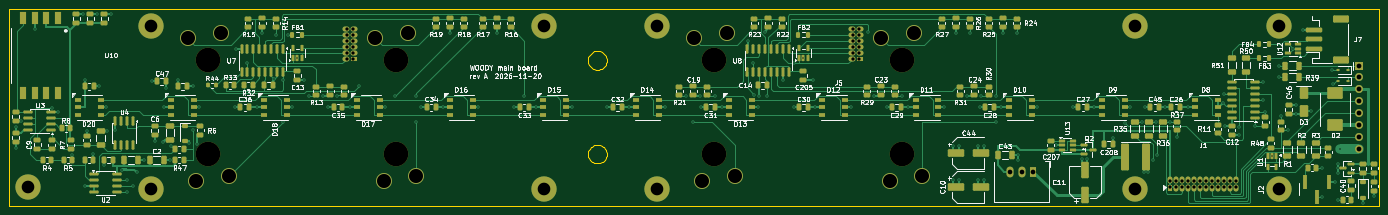
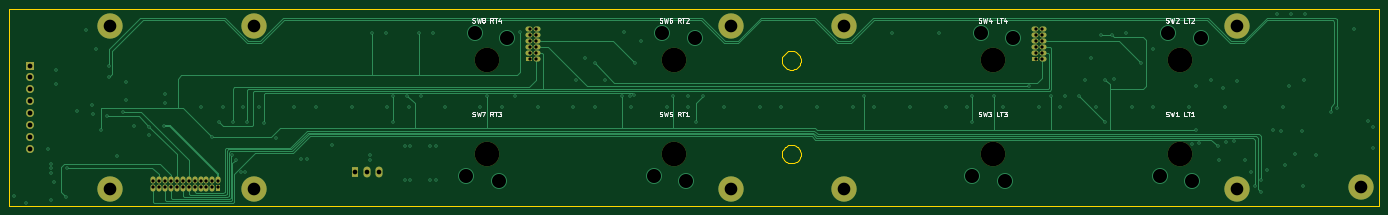
Circuit board: 13 layer files. Board 292.4 x 42.0 mm.
- bottom_copper: main-board-B_Cu.gbr (23406 bytes)
- bottom_mask: main-board-B_Mask.gbr (3667 bytes)
- paste: main-board-B_Paste.gbr (490 bytes)
- bottom_silk: main-board-B_Silkscreen.gbr (22043 bytes)
- outline: main-board-Edge_Cuts.gbr (4884 bytes)
- top_copper: main-board-F_Cu.gbr (83549 bytes)
- top_mask: main-board-F_Mask.gbr (22528 bytes)
- paste: main-board-F_Paste.gbr (18841 bytes)
- top_silk: main-board-F_Silkscreen.gbr (205508 bytes)
- inner_copper: main-board-In1_Cu.gbr (232787 bytes)
- inner_copper: main-board-In2_Cu.gbr (318858 bytes)
- drill: main-board-NPTH.drl (485 bytes)
- drill: main-board-PTH.drl (4515 bytes)

=== bottom_copper: main-board-B_Cu.gbr (23406 bytes, source omitted) ===
=== bottom_mask: main-board-B_Mask.gbr ===
%TF.GenerationSoftware,KiCad,Pcbnew,9.0.9-9.0.9~ubuntu24.04.1*%
%TF.CreationDate,2026-11-20T21:56:05+00:00*%
%TF.ProjectId,main-board,6d61696e-2d62-46f6-9172-642e6b696361,A*%
%TF.SameCoordinates,Original*%
%TF.FileFunction,Soldermask,Bot*%
%TF.FilePolarity,Negative*%
%FSLAX46Y46*%
G04 Gerber Fmt 4.6, Leading zero omitted, Abs format (unit mm)*
G04 Created by KiCad (PCBNEW 9.0.9-9.0.9~ubuntu24.04.1) date 2026-11-20 21:56:05*
%MOMM*%
%LPD*%
G01*
G04 APERTURE LIST*
%ADD10R,1.500000X1.070000*%
%ADD11O,1.500000X1.070000*%
%ADD12C,3.100000*%
%ADD13C,5.400000*%
%ADD14R,1.700000X1.700000*%
%ADD15O,1.700000X1.700000*%
%ADD16R,1.070000X1.500000*%
%ADD17O,1.070000X1.500000*%
%ADD18R,1.500000X2.300000*%
%ADD19O,1.500000X2.300000*%
%ADD20C,5.250000*%
G04 APERTURE END LIST*
D10*
%TO.C,J4*%
X141035000Y-111159999D03*
D11*
X139335000Y-111159999D03*
X141035000Y-109889999D03*
X139335000Y-109889999D03*
X141035000Y-108619999D03*
X139335000Y-108619999D03*
X141035000Y-107349999D03*
X139335000Y-107349999D03*
X141035000Y-106079999D03*
X139335000Y-106079999D03*
X141035000Y-104809999D03*
X139335000Y-104809999D03*
%TD*%
D12*
%TO.C,H8*%
X307700000Y-104100000D03*
D13*
X307700000Y-104100000D03*
%TD*%
D12*
%TO.C,H6*%
X205800000Y-104100000D03*
D13*
X205800000Y-104100000D03*
%TD*%
D12*
%TO.C,H11*%
X338450000Y-104100000D03*
D13*
X338450000Y-104100000D03*
%TD*%
D12*
%TO.C,H7*%
X307700000Y-138900000D03*
D13*
X307700000Y-138900000D03*
%TD*%
D12*
%TO.C,H9*%
X71500000Y-138500000D03*
D13*
X71500000Y-138500000D03*
%TD*%
D12*
%TO.C,H10*%
X338450000Y-138900000D03*
D13*
X338450000Y-138900000D03*
%TD*%
D14*
%TO.C,J6*%
X355600000Y-112610000D03*
D15*
X355600000Y-115150000D03*
X355600000Y-117690000D03*
X355600000Y-120230000D03*
X355600000Y-122770000D03*
X355600000Y-125310000D03*
X355600000Y-127850000D03*
X355600000Y-130390000D03*
%TD*%
D10*
%TO.C,J5*%
X249034999Y-111159999D03*
D11*
X247334999Y-111159999D03*
X249034999Y-109889999D03*
X247334999Y-109889999D03*
X249034999Y-108619999D03*
X247334999Y-108619999D03*
X249034999Y-107349999D03*
X247334999Y-107349999D03*
X249034999Y-106079999D03*
X247334999Y-106079999D03*
X249034999Y-104809999D03*
X247334999Y-104809999D03*
%TD*%
D12*
%TO.C,H3*%
X181700000Y-138900000D03*
D13*
X181700000Y-138900000D03*
%TD*%
D12*
%TO.C,H2*%
X97800000Y-104100000D03*
D13*
X97800000Y-104100000D03*
%TD*%
D16*
%TO.C,J1*%
X315284999Y-138830000D03*
D17*
X315284999Y-137130000D03*
X316554999Y-138830000D03*
X316554999Y-137130000D03*
X317824999Y-138830000D03*
X317824999Y-137130000D03*
X319094999Y-138830000D03*
X319094999Y-137130000D03*
X320364999Y-138830000D03*
X320364999Y-137130000D03*
X321634999Y-138830000D03*
X321634999Y-137130000D03*
X322904999Y-138830000D03*
X322904999Y-137130000D03*
X324174999Y-138830000D03*
X324174999Y-137130000D03*
X325444999Y-138830000D03*
X325444999Y-137130000D03*
X326714999Y-138830000D03*
X326714999Y-137130000D03*
X327984999Y-138830000D03*
X327984999Y-137130000D03*
X329254999Y-138830000D03*
X329254999Y-137130000D03*
%TD*%
D12*
%TO.C,H4*%
X181700000Y-104100000D03*
D13*
X181700000Y-104100000D03*
%TD*%
D12*
%TO.C,H5*%
X205800000Y-138900000D03*
D13*
X205800000Y-138900000D03*
%TD*%
D18*
%TO.C,U5*%
X286100000Y-135250000D03*
D19*
X283560000Y-135250000D03*
X281020000Y-135250000D03*
%TD*%
D12*
%TO.C,H1*%
X97800000Y-138900000D03*
D13*
X97800000Y-138900000D03*
%TD*%
D20*
%TO.C,SW5*%
X218000000Y-131500000D03*
%TD*%
%TO.C,SW7*%
X258000000Y-131500000D03*
%TD*%
%TO.C,SW2*%
X110000000Y-111500000D03*
%TD*%
%TO.C,SW6*%
X218000000Y-111500000D03*
%TD*%
%TO.C,SW4*%
X150000000Y-111500000D03*
%TD*%
%TO.C,SW8*%
X258000000Y-111500000D03*
%TD*%
%TO.C,SW1*%
X110000000Y-131500000D03*
%TD*%
%TO.C,SW3*%
X150000000Y-131500000D03*
%TD*%
M02*

=== paste: main-board-B_Paste.gbr ===
%TF.GenerationSoftware,KiCad,Pcbnew,9.0.9-9.0.9~ubuntu24.04.1*%
%TF.CreationDate,2026-11-20T21:56:05+00:00*%
%TF.ProjectId,main-board,6d61696e-2d62-46f6-9172-642e6b696361,A*%
%TF.SameCoordinates,Original*%
%TF.FileFunction,Paste,Bot*%
%TF.FilePolarity,Positive*%
%FSLAX46Y46*%
G04 Gerber Fmt 4.6, Leading zero omitted, Abs format (unit mm)*
G04 Created by KiCad (PCBNEW 9.0.9-9.0.9~ubuntu24.04.1) date 2026-11-20 21:56:05*
%MOMM*%
%LPD*%
G01*
G04 APERTURE LIST*
G04 APERTURE END LIST*
M02*

=== bottom_silk: main-board-B_Silkscreen.gbr (22043 bytes, source omitted) ===
=== outline: main-board-Edge_Cuts.gbr ===
%TF.GenerationSoftware,KiCad,Pcbnew,9.0.9-9.0.9~ubuntu24.04.1*%
%TF.CreationDate,2026-11-20T21:56:05+00:00*%
%TF.ProjectId,main-board,6d61696e-2d62-46f6-9172-642e6b696361,A*%
%TF.SameCoordinates,Original*%
%TF.FileFunction,Profile,NP*%
%FSLAX46Y46*%
G04 Gerber Fmt 4.6, Leading zero omitted, Abs format (unit mm)*
G04 Created by KiCad (PCBNEW 9.0.9-9.0.9~ubuntu24.04.1) date 2026-11-20 21:56:05*
%MOMM*%
%LPD*%
G01*
G04 APERTURE LIST*
%TA.AperFunction,Profile*%
%ADD10C,0.100000*%
%TD*%
G04 APERTURE END LIST*
D10*
X67500000Y-100500000D02*
X67500000Y-142500000D01*
X67500000Y-142500000D02*
X359900000Y-142500000D01*
X191000000Y-111500000D02*
X191025000Y-111187100D01*
X191000000Y-131500000D02*
X191025000Y-131187099D01*
X191025000Y-111187100D02*
X191098000Y-110882000D01*
X191025000Y-111812900D02*
X191000000Y-111500000D01*
X191025000Y-131187099D02*
X191098000Y-130882000D01*
X191025000Y-131812900D02*
X191000000Y-131500000D01*
X191098000Y-110882000D02*
X191218000Y-110592000D01*
X191098000Y-112118000D02*
X191025000Y-111812900D01*
X191098000Y-130882000D02*
X191218000Y-130591999D01*
X191098000Y-132118000D02*
X191025000Y-131812900D01*
X191218000Y-110592000D02*
X191382000Y-110324400D01*
X191218000Y-112408000D02*
X191098000Y-112118000D01*
X191218000Y-130591999D02*
X191382000Y-130324400D01*
X191218000Y-132408000D02*
X191098000Y-132118000D01*
X191382000Y-110324400D02*
X191586000Y-110085800D01*
X191382000Y-112675600D02*
X191218000Y-112408000D01*
X191382000Y-130324400D02*
X191586000Y-130085800D01*
X191382000Y-132675600D02*
X191218000Y-132408000D01*
X191586000Y-110085800D02*
X191824000Y-109882000D01*
X191586000Y-112914200D02*
X191382000Y-112675600D01*
X191586000Y-130085800D02*
X191824000Y-129882000D01*
X191586000Y-132914200D02*
X191382000Y-132675600D01*
X191824000Y-109882000D02*
X192092000Y-109718000D01*
X191824000Y-113118000D02*
X191586000Y-112914200D01*
X191824000Y-129882000D02*
X192092000Y-129717999D01*
X191824000Y-133118000D02*
X191586000Y-132914200D01*
X192092000Y-109718000D02*
X192382000Y-109597900D01*
X192092000Y-113282000D02*
X191824000Y-113118000D01*
X192092000Y-129717999D02*
X192382000Y-129597900D01*
X192092000Y-133282000D02*
X191824000Y-133118000D01*
X192382000Y-109597900D02*
X192687000Y-109524599D01*
X192382000Y-113402099D02*
X192092000Y-113282000D01*
X192382000Y-129597900D02*
X192687000Y-129524599D01*
X192382000Y-133402099D02*
X192092000Y-133282000D01*
X192687000Y-109524599D02*
X193000000Y-109500000D01*
X192687000Y-113475400D02*
X192382000Y-113402099D01*
X192687000Y-129524599D02*
X193000000Y-129500000D01*
X192687000Y-133475400D02*
X192382000Y-133402099D01*
X193000000Y-109500000D02*
X193313000Y-109524599D01*
X193000000Y-113500000D02*
X192687000Y-113475400D01*
X193000000Y-129500000D02*
X193313000Y-129524599D01*
X193000000Y-133500000D02*
X192687000Y-133475400D01*
X193313000Y-109524599D02*
X193618000Y-109597900D01*
X193313000Y-113475400D02*
X193000000Y-113500000D01*
X193313000Y-129524599D02*
X193618000Y-129597900D01*
X193313000Y-133475400D02*
X193000000Y-133500000D01*
X193618000Y-109597900D02*
X193908000Y-109718000D01*
X193618000Y-113402099D02*
X193313000Y-113475400D01*
X193618000Y-129597900D02*
X193908000Y-129717999D01*
X193618000Y-133402099D02*
X193313000Y-133475400D01*
X193908000Y-109718000D02*
X194176000Y-109882000D01*
X193908000Y-113282000D02*
X193618000Y-113402099D01*
X193908000Y-129717999D02*
X194176000Y-129882000D01*
X193908000Y-133282000D02*
X193618000Y-133402099D01*
X194176000Y-109882000D02*
X194414000Y-110085800D01*
X194176000Y-113118000D02*
X193908000Y-113282000D01*
X194176000Y-129882000D02*
X194414000Y-130085800D01*
X194176000Y-133118000D02*
X193908000Y-133282000D01*
X194414000Y-110085800D02*
X194618000Y-110324400D01*
X194414000Y-112914200D02*
X194176000Y-113118000D01*
X194414000Y-130085800D02*
X194618000Y-130324400D01*
X194414000Y-132914200D02*
X194176000Y-133118000D01*
X194618000Y-110324400D02*
X194782000Y-110592000D01*
X194618000Y-112675600D02*
X194414000Y-112914200D01*
X194618000Y-130324400D02*
X194782000Y-130591999D01*
X194618000Y-132675600D02*
X194414000Y-132914200D01*
X194782000Y-110592000D02*
X194902000Y-110882000D01*
X194782000Y-112408000D02*
X194618000Y-112675600D01*
X194782000Y-130591999D02*
X194902000Y-130882000D01*
X194782000Y-132408000D02*
X194618000Y-132675600D01*
X194902000Y-110882000D02*
X194975000Y-111187100D01*
X194902000Y-112118000D02*
X194782000Y-112408000D01*
X194902000Y-130882000D02*
X194975000Y-131187099D01*
X194902000Y-132118000D02*
X194782000Y-132408000D01*
X194975000Y-111187100D02*
X195000000Y-111500000D01*
X194975000Y-111812900D02*
X194902000Y-112118000D01*
X194975000Y-131187099D02*
X195000000Y-131500000D01*
X194975000Y-131812900D02*
X194902000Y-132118000D01*
X195000000Y-111500000D02*
X194975000Y-111812900D01*
X195000000Y-131500000D02*
X194975000Y-131812900D01*
X359900000Y-100500000D02*
X67500000Y-100500000D01*
X359900000Y-142500000D02*
X359900000Y-100500000D01*
M02*

=== top_copper: main-board-F_Cu.gbr (83549 bytes, source omitted) ===
=== top_mask: main-board-F_Mask.gbr (22528 bytes, source omitted) ===
=== paste: main-board-F_Paste.gbr (18841 bytes, source omitted) ===
=== top_silk: main-board-F_Silkscreen.gbr (205508 bytes, source omitted) ===
=== inner_copper: main-board-In1_Cu.gbr (232787 bytes, source omitted) ===
=== inner_copper: main-board-In2_Cu.gbr (318858 bytes, source omitted) ===
=== drill: main-board-NPTH.drl ===
M48
; DRILL file {KiCad 9.0.9-9.0.9~ubuntu24.04.1} date 2026-11-20T21:56:06+0000
; FORMAT={-:-/ absolute / metric / decimal}
; #@! TF.CreationDate,2026-11-20T21:56:06+00:00
; #@! TF.GenerationSoftware,Kicad,Pcbnew,9.0.9-9.0.9~ubuntu24.04.1
; #@! TF.FileFunction,NonPlated,1,4,NPTH
FMAT,2
METRIC
; #@! TA.AperFunction,NonPlated,NPTH,ComponentDrill
T1C5.250
%
G90
G05
T1
X110.0Y-111.5
X110.0Y-131.5
X150.0Y-111.5
X150.0Y-131.5
X218.0Y-111.5
X218.0Y-131.5
X258.0Y-111.5
X258.0Y-131.5
M30

=== drill: main-board-PTH.drl ===
M48
; DRILL file {KiCad 9.0.9-9.0.9~ubuntu24.04.1} date 2026-11-20T21:56:06+0000
; FORMAT={-:-/ absolute / metric / decimal}
; #@! TF.CreationDate,2026-11-20T21:56:06+00:00
; #@! TF.GenerationSoftware,Kicad,Pcbnew,9.0.9-9.0.9~ubuntu24.04.1
; #@! TF.FileFunction,Plated,1,4,PTH
FMAT,2
METRIC
; #@! TA.AperFunction,Plated,PTH,ViaDrill
T1C0.300
; #@! TA.AperFunction,Plated,PTH,ComponentDrill
T2C0.700
; #@! TA.AperFunction,Plated,PTH,ComponentDrill
T3C1.000
; #@! TA.AperFunction,Plated,PTH,ComponentDrill
T4C1.020
; #@! TA.AperFunction,Plated,PTH,ComponentDrill
T5C2.700
; #@! TA.AperFunction,Plated,PTH,ComponentDrill
T6C3.000
%
G90
G05
T1
X68.9Y-125.75
X68.9Y-130.1
X69.95Y-124.45
X72.88Y-104.7
X76.6Y-121.6
X77.9Y-122.59
X80.91Y-131.6
X83.25Y-101.65
X83.6Y-115.6
X83.75Y-138.38
X84.0Y-126.5
X85.45Y-131.55
X86.25Y-101.65
X86.7Y-117.0
X87.7Y-133.9
X88.152Y-121.5
X88.45Y-126.56
X89.25Y-101.65
X90.09Y-126.3
X91.5Y-134.8
X92.7Y-137.12
X92.7Y-139.66
X94.0Y-138.38
X94.8Y-135.4
X96.22Y-132.75
X97.9Y-116.0
X98.5Y-128.8
X100.3Y-128.9
X100.52Y-121.5
X100.95Y-117.35
X101.69Y-132.75
X102.0Y-129.8
X103.47Y-115.6
X105.9Y-129.1
X106.6Y-117.0
X106.72Y-126.4
X107.5Y-129.4
X108.021Y-121.5
X115.69Y-121.5
X115.9Y-109.03
X118.33Y-112.0
X120.29Y-121.5
X121.5Y-105.7
X124.04Y-115.5
X124.5Y-106.1
X125.94Y-115.6
X126.0Y-124.6
X126.9Y-106.0
X127.89Y-121.5
X129.0Y-111.03
X130.4Y-115.7
X131.5Y-119.1
X134.5Y-119.1
X135.559Y-121.5
X137.5Y-119.1
X140.159Y-121.5
X142.2Y-116.95
X147.759Y-121.5
X149.81Y-119.1
X154.4Y-119.1
X154.4Y-124.6
X155.428Y-121.5
X160.028Y-121.5
X161.5Y-105.7
X167.628Y-121.5
X171.5Y-105.7
X175.297Y-121.5
X177.4Y-119.1
X179.897Y-121.5
X187.497Y-121.5
X195.166Y-121.5
X199.766Y-121.5
X207.366Y-121.5
X211.9Y-119.1
X213.4Y-124.6
X215.0Y-119.1
X215.035Y-121.5
X218.2Y-119.1
X219.635Y-121.5
X225.06Y-107.35
X226.33Y-112.0
X226.5Y-118.8
X227.235Y-121.5
X227.5Y-119.1
X228.75Y-105.4
X229.18Y-119.1
X232.68Y-115.6
X234.904Y-121.5
X235.0Y-112.1
X237.0Y-111.03
X239.0Y-115.7
X239.504Y-121.5
X247.104Y-121.5
X250.85Y-105.4
X252.0Y-119.1
X254.773Y-121.5
X258.0Y-119.1
X259.373Y-121.5
X266.973Y-121.5
X268.9Y-129.8
X268.9Y-137.0
X269.5Y-105.7
X270.1Y-129.8
X270.1Y-137.0
X272.0Y-119.1
X272.5Y-105.7
X274.3Y-129.8
X274.3Y-137.0
X274.642Y-121.5
X275.0Y-119.1
X275.5Y-129.8
X275.5Y-137.0
X278.0Y-119.1
X278.0Y-124.6
X279.242Y-121.5
X279.5Y-105.7
X282.5Y-105.7
X282.9Y-131.7
X282.9Y-132.8
X286.842Y-121.5
X291.0Y-129.6
X294.511Y-121.5
X296.4Y-132.45
X297.6Y-132.45
X299.111Y-121.5
X303.05Y-128.0
X305.6Y-124.8
X306.711Y-121.5
X309.2Y-124.64
X309.6Y-135.4
X310.0Y-121.5
X310.5Y-135.4
X311.6Y-132.7
X312.2Y-124.64
X312.4Y-131.6
X314.25Y-121.5
X315.2Y-124.64
X316.7Y-127.8
X318.98Y-121.5
X326.6Y-120.7
X326.7Y-118.73
X327.0Y-125.45
X330.0Y-125.7
X330.0Y-127.35
X333.38Y-125.51
X335.1Y-116.19
X335.1Y-120.0
X335.6Y-122.54
X337.0Y-132.01
X338.6Y-112.61
X338.6Y-115.15
X339.0Y-123.4
X340.4Y-126.41
X341.5Y-109.0
X342.1Y-122.95
X342.2Y-121.05
X343.6Y-105.0
X345.4Y-122.4
X347.6Y-134.4
X347.75Y-140.6
X349.9Y-113.64
X350.0Y-116.5
X350.4Y-137.4
X351.0Y-133.6
X351.0Y-134.55
X351.0Y-135.5
X351.1Y-141.2
X351.6Y-130.39
X356.4Y-141.85
X358.85Y-140.55
T2
X139.55Y-104.81
X139.55Y-106.08
X139.55Y-107.35
X139.55Y-108.62
X139.55Y-109.89
X139.55Y-111.16
X140.82Y-104.81
X140.82Y-106.08
X140.82Y-107.35
X140.82Y-108.62
X140.82Y-109.89
X140.82Y-111.16
X247.55Y-104.81
X247.55Y-106.08
X247.55Y-107.35
X247.55Y-108.62
X247.55Y-109.89
X247.55Y-111.16
X248.82Y-104.81
X248.82Y-106.08
X248.82Y-107.35
X248.82Y-108.62
X248.82Y-109.89
X248.82Y-111.16
X315.285Y-137.345
X315.285Y-138.615
X316.555Y-137.345
X316.555Y-138.615
X317.825Y-137.345
X317.825Y-138.615
X319.095Y-137.345
X319.095Y-138.615
X320.365Y-137.345
X320.365Y-138.615
X321.635Y-137.345
X321.635Y-138.615
X322.905Y-137.345
X322.905Y-138.615
X324.175Y-137.345
X324.175Y-138.615
X325.445Y-137.345
X325.445Y-138.615
X326.715Y-137.345
X326.715Y-138.615
X327.985Y-137.345
X327.985Y-138.615
X329.255Y-137.345
X329.255Y-138.615
T3
X281.02Y-135.25
X283.56Y-135.25
X286.1Y-135.25
T4
X355.6Y-112.61
X355.6Y-115.15
X355.6Y-117.69
X355.6Y-120.23
X355.6Y-122.77
X355.6Y-125.31
X355.6Y-127.85
X355.6Y-130.39
T5
X71.5Y-138.5
X97.8Y-104.1
X97.8Y-138.9
X181.7Y-104.1
X181.7Y-138.9
X205.8Y-104.1
X205.8Y-138.9
X307.7Y-104.1
X307.7Y-138.9
X338.45Y-104.1
X338.45Y-138.9
T6
X105.6Y-106.8
X107.4Y-137.25
X112.6Y-105.75
X114.4Y-136.2
X145.6Y-106.8
X147.4Y-137.25
X152.6Y-105.75
X154.4Y-136.2
X213.6Y-106.8
X215.4Y-137.25
X220.6Y-105.75
X222.4Y-136.2
X253.6Y-106.8
X255.4Y-137.25
X260.6Y-105.75
X262.4Y-136.2
M30
